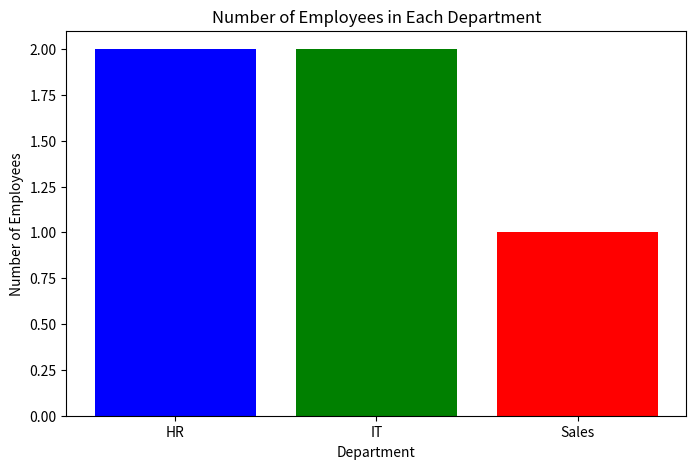
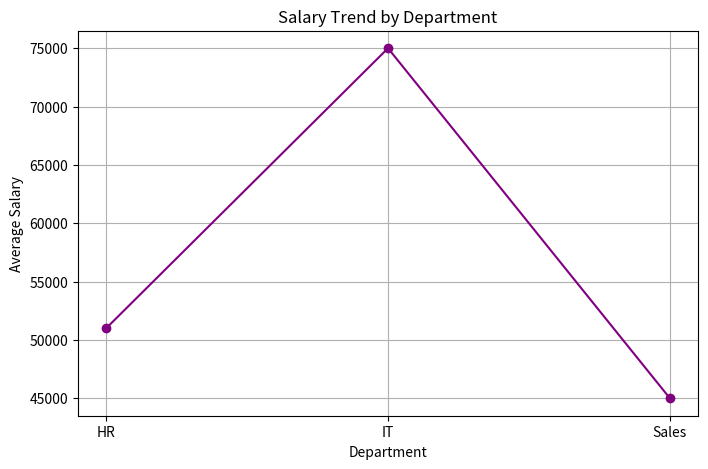

Here is the Python script that generated these plots, in order:
import pandas as pd
import numpy as np
import matplotlib.pyplot as plt

# Creating the dataset
data = {
    'Name': ['Alice', 'Bob', 'Charlie', 'David', 'Eve'],
    'Age': [25, 30, 35, 28, 40],
    'Department': ['HR', 'IT', 'Sales', 'HR', 'IT'],
    'Salary': [50000, 70000, 45000, 52000, 80000]
}

df = pd.DataFrame(data)

# 1. Plot a bar chart to visualize the number of employees in each department
employee_count = df['Department'].value_counts()
plt.figure(figsize=(8,5))
plt.bar(employee_count.index, employee_count.values, color=['blue', 'green', 'red'])
plt.xlabel("Department")
plt.ylabel("Number of Employees")
plt.title("Number of Employees in Each Department")
plt.show()

# 2. Filter employees with salary greater than 60,000
high_salary_employees = df[df['Salary'] > 60000]
print("\nEmployees with Salary greater than 60,000:\n", high_salary_employees)

# 3. Create a line graph for the salary trend by department
avg_salary_by_dept = df.groupby('Department')['Salary'].mean()
plt.figure(figsize=(8,5))
plt.plot(avg_salary_by_dept.index, avg_salary_by_dept.values, marker='o', linestyle='-', color='purple')
plt.xlabel("Department")
plt.ylabel("Average Salary")
plt.title("Salary Trend by Department")
plt.grid(True)
plt.show()